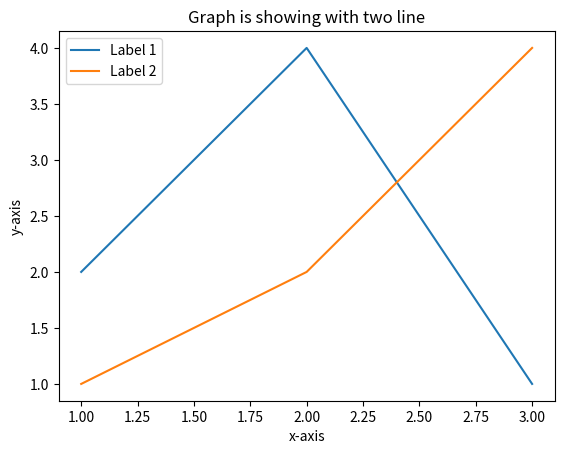

This figure's Python source:
import matplotlib.pyplot as plt 
x1 = [1,2,3]
y1 = [2,4,1]
plt.plot(x1,y1,label="Label 1")
x2 = [1,2,3]
y2 = [1,2,4]
plt.plot(x2,y2,label="Label 2")
plt.xlabel('x-axis')
plt.ylabel('y-axis')
plt.title("Graph is showing with two line")
plt.legend()
plt.show()






